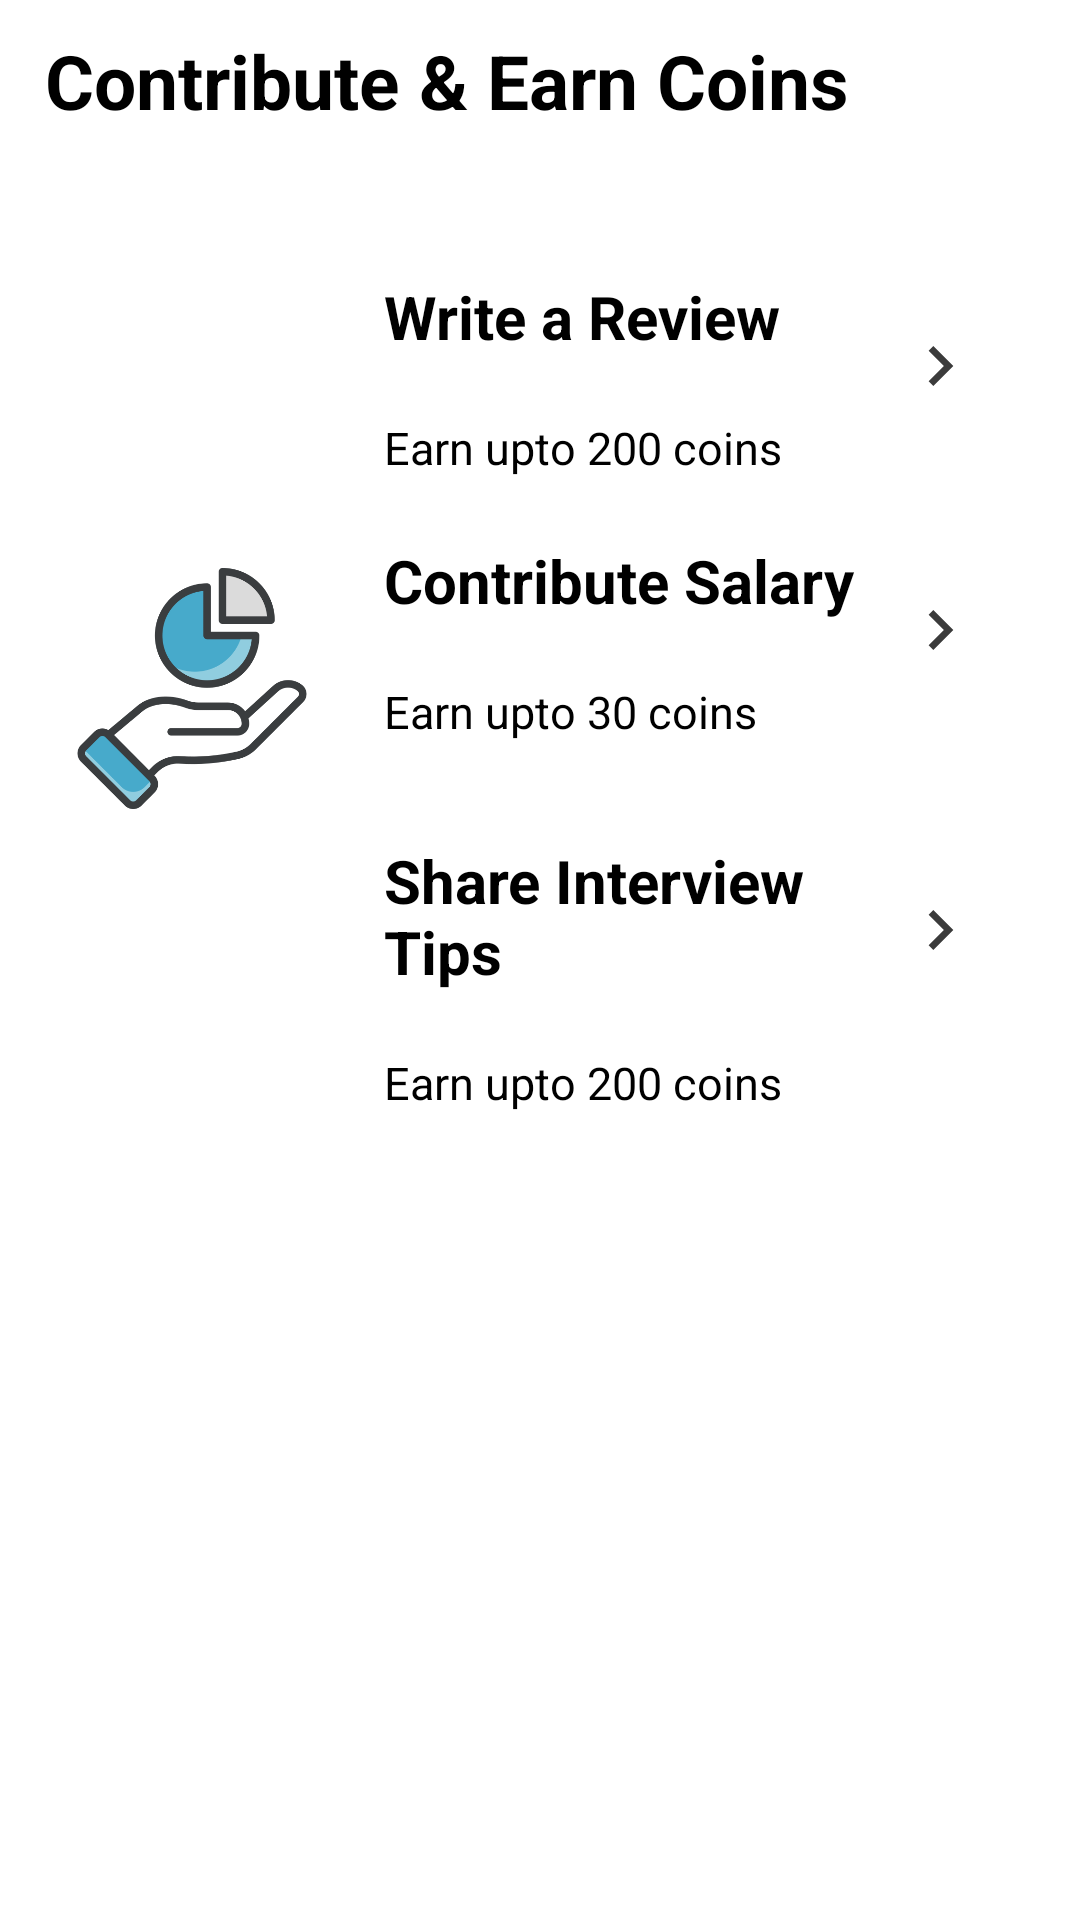

Reconstruct the res/layout file that produces this screen, plus the resources it refers to.
<!-- AndroidManifest.xml: application theme Theme.MyAnubhav -->
<!-- res/layout/bottom_sheet.xml -->
<?xml version="1.0" encoding="utf-8"?>
<RelativeLayout xmlns:android="http://schemas.android.com/apk/res/android"
    android:background="@color/white"
    android:layout_width="match_parent"
    android:layout_height="match_parent">
 <LinearLayout
     android:layout_width="match_parent"
     android:layout_height="wrap_content"
     android:orientation="horizontal">

     <TextView
         android:id="@+id/textcon"
         android:layout_width="wrap_content"
         android:layout_height="wrap_content"
         android:text="Contribute &amp; Earn Coins"
         android:textSize="25sp"
         android:textColor="@color/black"
         android:textStyle="bold"
         android:layout_marginTop="10dp"
         android:layout_marginLeft="15dp"/>
 </LinearLayout>
    <RelativeLayout
        android:layout_width="match_parent"
        android:layout_height="100dp"
        android:layout_marginTop="82dp">

        <LinearLayout
            android:layout_width="match_parent"
            android:layout_height="120dp"
            android:orientation="horizontal"
            android:weightSum="6">

            <ImageView
                android:layout_width="0dp"
                android:layout_height="match_parent"
                android:layout_marginLeft="10dp"
                android:layout_marginTop="19dp"
                android:layout_weight="2"
                android:src="@drawable/chatbox" />

            <RelativeLayout
                android:layout_width="0dp"
                android:layout_height="match_parent"
                android:layout_weight="3.4">

                <TextView
                    android:id="@+id/text1"
                    android:layout_width="match_parent"
                    android:layout_height="wrap_content"
                    android:padding="10dp"
                    android:text="Write a Review"
                    android:textColor="@color/black"
                    android:textSize="20sp"
                    android:textStyle="bold" />

                <TextView
                    android:layout_width="match_parent"
                    android:layout_height="wrap_content"
                    android:layout_below="@id/text1"
                    android:padding="10dp"
                    android:text="Earn upto 200 coins"
                    android:textColor="@color/black"
                    android:textSize="15sp" />


            </RelativeLayout>

            <ImageView
                android:layout_width="wrap_content"
                android:layout_height="wrap_content"
                android:layout_marginTop="28dp"
                android:layout_marginRight="2dp"
                android:src="@drawable/ic_arrow" />


        </LinearLayout>
            </RelativeLayout>
    <RelativeLayout
        android:layout_width="match_parent"
        android:layout_height="120dp"
        android:layout_marginTop="170dp">

        <LinearLayout
            android:layout_width="match_parent"
            android:layout_height="100dp"
            android:orientation="horizontal"
            android:weightSum="6">

            <ImageView
                android:layout_width="0dp"
                android:layout_height="match_parent"
                android:layout_marginLeft="10dp"
                android:layout_marginTop="19dp"
                android:layout_weight="2"
                android:src="@drawable/contribution" />

            <RelativeLayout
                android:layout_width="0dp"
                android:layout_height="match_parent"
                android:layout_weight="3.4">

                <TextView
                    android:id="@+id/text2"
                    android:layout_width="match_parent"
                    android:layout_height="wrap_content"
                    android:padding="10dp"
                    android:text="Contribute Salary"
                    android:textColor="@color/black"
                    android:textSize="20sp"
                    android:textStyle="bold" />

                <TextView
                    android:layout_width="match_parent"
                    android:layout_height="wrap_content"
                    android:layout_below="@id/text2"
                    android:padding="10dp"
                    android:text="Earn upto 30 coins"
                    android:textColor="@color/black"
                    android:textSize="15sp" />


            </RelativeLayout>

            <ImageView
                android:layout_width="wrap_content"
                android:layout_height="wrap_content"
                android:layout_marginTop="28dp"
                android:layout_marginRight="2dp"
                android:src="@drawable/ic_arrow" />


        </LinearLayout>
    </RelativeLayout>
    <RelativeLayout
        android:layout_width="match_parent"
        android:layout_height="120dp"
        android:layout_marginTop="270dp">

        <LinearLayout
            android:layout_width="match_parent"
            android:layout_height="115dp"
            android:orientation="horizontal"
            android:weightSum="6">

            <ImageView
                android:layout_width="0dp"
                android:layout_height="65dp"
                android:layout_marginLeft="10dp"
                android:layout_marginTop="13dp"
                android:layout_weight="2"
                android:src="@drawable/share" />

            <RelativeLayout
                android:layout_width="0dp"
                android:layout_height="match_parent"
                android:layout_weight="3.4">

                <TextView
                    android:id="@+id/text3"
                    android:layout_width="match_parent"
                    android:layout_height="wrap_content"
                    android:padding="10dp"
                    android:text="Share Interview Tips"
                    android:textColor="@color/black"
                    android:textSize="20sp"
                    android:textStyle="bold" />

                <TextView
                    android:layout_width="match_parent"
                    android:layout_height="wrap_content"
                    android:layout_below="@id/text3"
                    android:padding="10dp"
                    android:text="Earn upto 200 coins"
                    android:textColor="@color/black"
                    android:textSize="15sp" />


            </RelativeLayout>

            <ImageView
                android:layout_width="wrap_content"
                android:layout_height="wrap_content"
                android:layout_marginTop="28dp"
                android:layout_marginRight="2dp"
                android:src="@drawable/ic_arrow" />
        </LinearLayout>
    </RelativeLayout>
</RelativeLayout>
<!-- resources referenced by this layout -->
<resources>
  <color name="black">#FF000000</color>
  <color name="white">#FFFFFFFF</color>
  <!-- drawable contribution: png bitmap (drawable-v24, 27327 bytes) -->
  <!-- drawable ic_arrow: png bitmap (drawable, 283 bytes) -->
  <style name="Theme.MyAnubhav" parent="Theme.MaterialComponents.Light.NoActionBar">
          
          <item name="colorPrimary">@color/rectangle_1_color</item>
          <item name="colorPrimaryVariant">@color/rectangle_1_color</item>
          <item name="colorOnPrimary">@color/white</item>
          
          <item name="colorSecondary">@color/teal_200</item>
          <item name="colorSecondaryVariant">@color/teal_700</item>
          <item name="colorOnSecondary">@color/black</item>
          
          <item name="android:statusBarColor" tools:targetApi="l">?attr/colorPrimary</item>
          
          <item name="bottomSheetDialogTheme">@style/AppBottomSheetDialogTheme</item>
      </style>
  <color name="rectangle_1_color">#04AEC4</color>
  <color name="teal_200">#FF03DAC5</color>
  <color name="teal_700">#FF018786</color>
  <style name="AppBottomSheetDialogTheme" parent="Theme.Design.Light.BottomSheetDialog">
          <item name="bottomSheetStyle">@style/AppModalStyle</item>
      </style>
  <style name="AppModalStyle" parent="Widget.Design.BottomSheet.Modal">
          <item name="android:background">@drawable/background</item>
      </style>
  <!-- drawable background (drawable) -->
  <?xml version="1.0" encoding="utf-8"?>
  <shape xmlns:android="http://schemas.android.com/apk/res/android">
      <corners
          android:bottomLeftRadius="20dp"
          android:bottomRightRadius="20dp"
          android:topLeftRadius="0dp"
          android:topRightRadius="0dp" />
      <padding
          android:bottom="0dp"
          android:left="0dp"
          android:right="0dp"
          android:top="0dp" />
      <stroke
          android:width="0.5dp"
          android:color="@color/white" />
      <solid android:color="#04AEC4" />
  </shape>
</resources>
